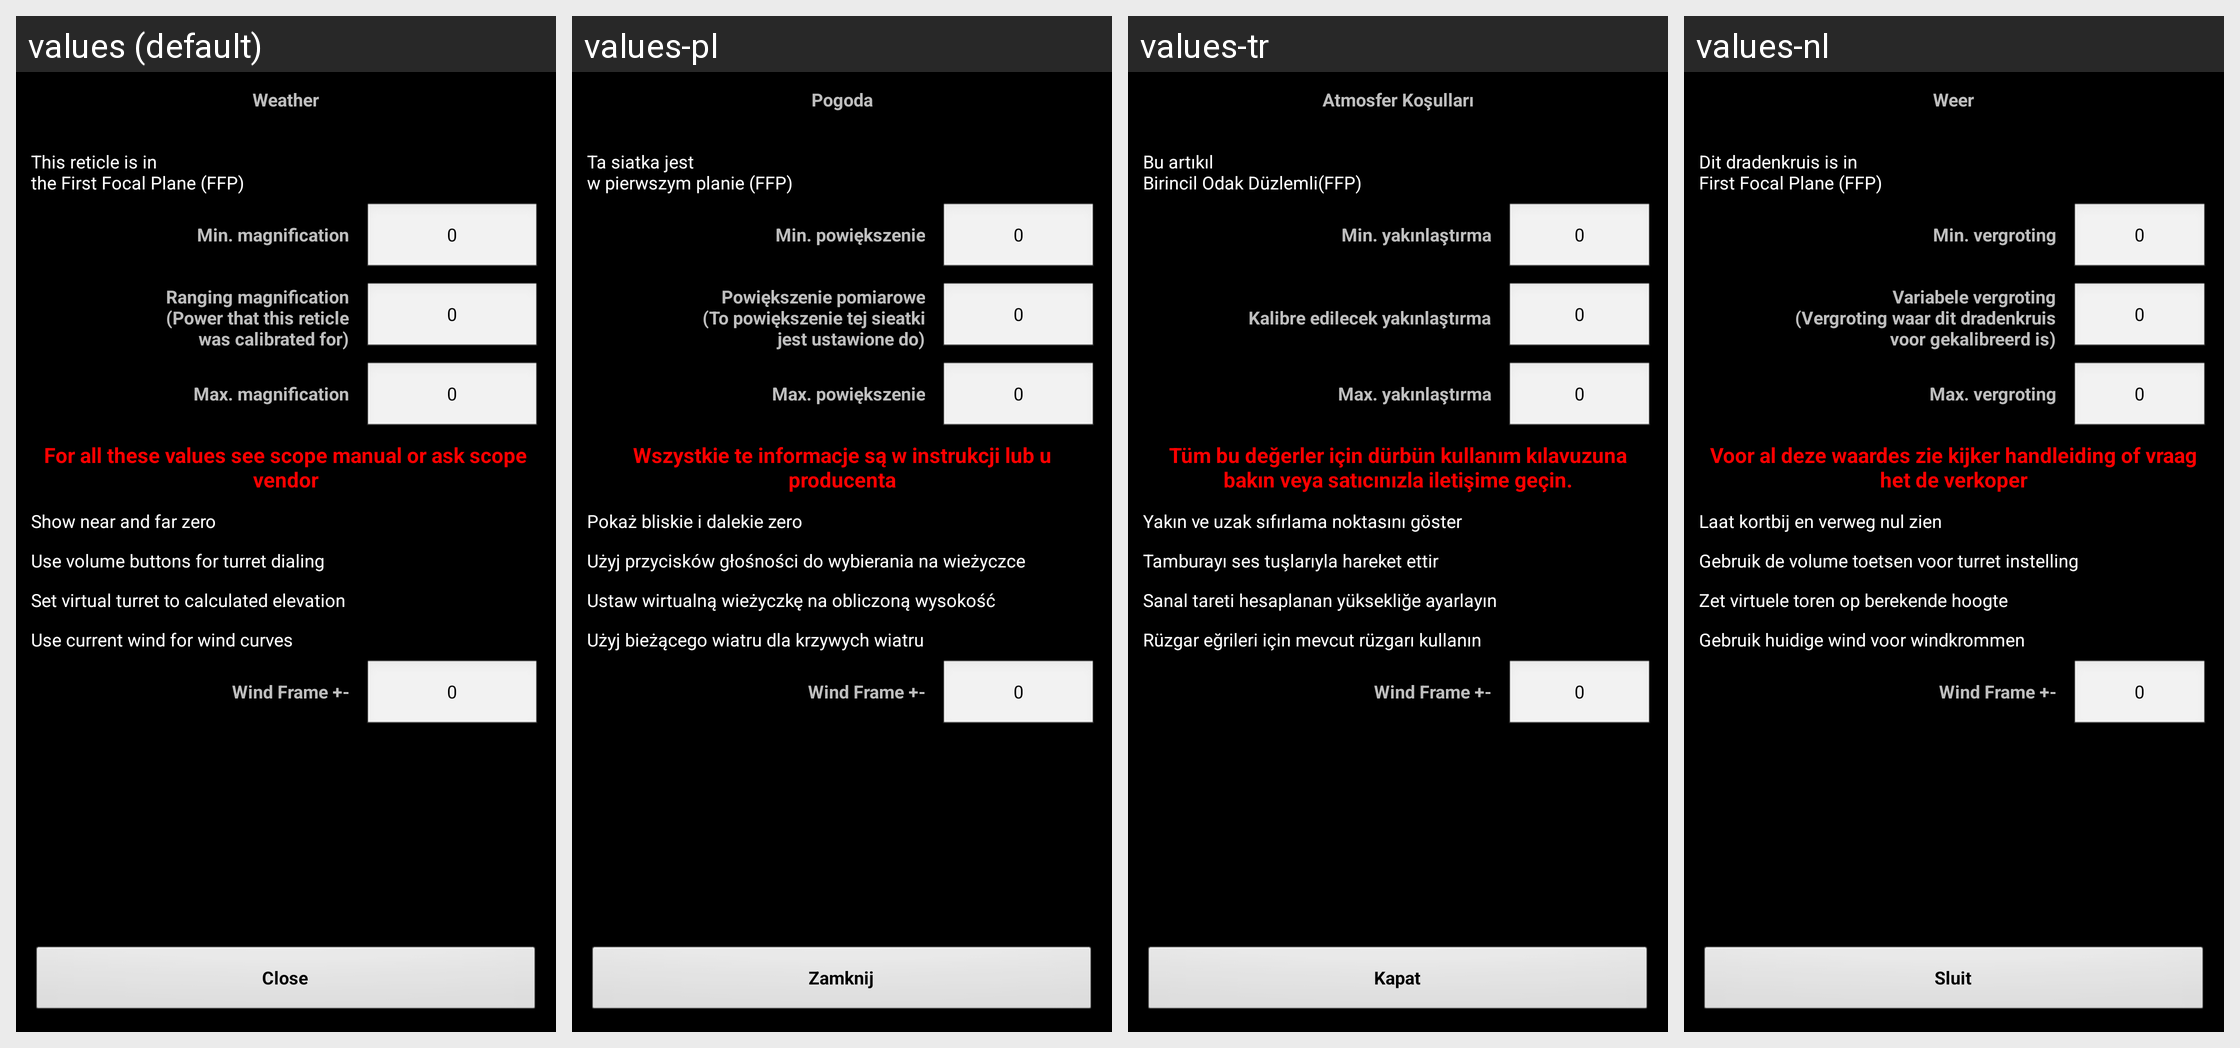

The Android screen above is rendered under several locales of the same app. Produce the string resources it draws, with the default and per-locale values.
Android screen res/layout/scopesettings_new.xml rendered under 4 locales, left to right: values (default), values-pl, values-tr, values-nl. Device: Nexus 5 (rendered at 1080×1920; each locale shown at half size, 540×960, under a caption strip naming it); theme MyTheme.
Other locales in the repository, not shown: values-ar, values-be, values-bg, values-bn, values-da, values-de, values-en-rGB, values-es, values-fa, values-fi, values-fr, values-hi, values-in, values-it, values-ja, values-ko, values-nb, values-pt, values-pt-rBR, values-pt-rPT, values-ru, values-sv, values-tg, values-zh, values-zh-rCN, values-zh-rHK, values-zh-rSG, values-zh-rTW.
Strings drawn on this screen, with the default value and each locale's value (text and hints the layout hard-codes, and strings that could not be matched under every locale, appear in the picture but are not listed):

weather_label
  values: Weather
  values-pl: Pogoda
  values-tr: Atmosfer Koşulları
  values-nl: Weer

FFP_label
  values: This reticle is in
      the First Focal Plane (FFP)
  values-pl: Ta siatka jest 
      w pierwszym planie (FFP)
  values-tr: Bu artıkıl 
      Birincil Odak Düzlemli(FFP)
  values-nl: Dit dradenkruis is in
      First Focal Plane (FFP)

MinMag_label
  values: Min. magnification
  values-pl: Min. powiększenie
  values-tr: Min. yakınlaştırma
  values-nl: Min. vergroting

zero_text
  values: 0
  values-pl: 0
  values-tr: 0
  values-nl: 0

TrueMag_label
  values: Ranging magnification
      (Power that this reticle
      was calibrated for)
  values-pl: Powiększenie pomiarowe
      (To powiększenie tej sieatki
      jest ustawione do)
  values-tr: Kalibre edilecek yakınlaştırma
  values-nl: Variabele vergroting
      (Vergroting waar dit dradenkruis
      voor gekalibreerd is)

MaxMag_label
  values: Max. magnification
  values-pl: Max. powiększenie
  values-tr: Max. yakınlaştırma
  values-nl: Max. vergroting

scopecomment_label
  values: For all these values see scope manual or ask scope vendor
  values-pl: Wszystkie te informacje są w instrukcji lub u producenta
  values-tr: Tüm bu değerler için dürbün kullanım kılavuzuna bakın veya satıcınızla iletişime geçin.
  values-nl: Voor al deze waardes zie kijker handleiding of vraag het de verkoper

show_zero
  values: Show near and far zero
  values-pl: Pokaż bliskie i dalekie zero
  values-tr: Yakın ve uzak sıfırlama noktasını göster
  values-nl: Laat kortbij en verweg nul zien

use_volume_buttons_label
  values: Use volume buttons for turret dialing
  values-pl: Użyj przycisków głośności do wybierania na wieżyczce
  values-tr: Tamburayı ses tuşlarıyla hareket ettir
  values-nl: Gebruik de volume toetsen voor turret instelling

set_turret_at_start_label
  values: Set virtual turret to calculated elevation
  values-pl: Ustaw wirtualną wieżyczkę na obliczoną wysokość
  values-tr: Sanal tareti hesaplanan yüksekliğe ayarlayın
  values-nl: Zet virtuele toren op berekende hoogte

use_cur_wind_for_windcurves_label
  values: Use current wind for wind curves
  values-pl: Użyj bieżącego wiatru dla krzywych wiatru
  values-tr: Rüzgar eğrileri için mevcut rüzgarı kullanın
  values-nl: Gebruik huidige wind voor windkrommen

close_label
  values: Close
  values-pl: Zamknij
  values-tr: Kapat
  values-nl: Sluit
